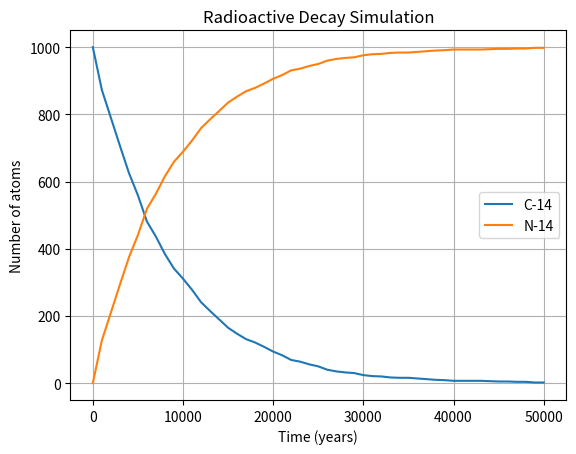
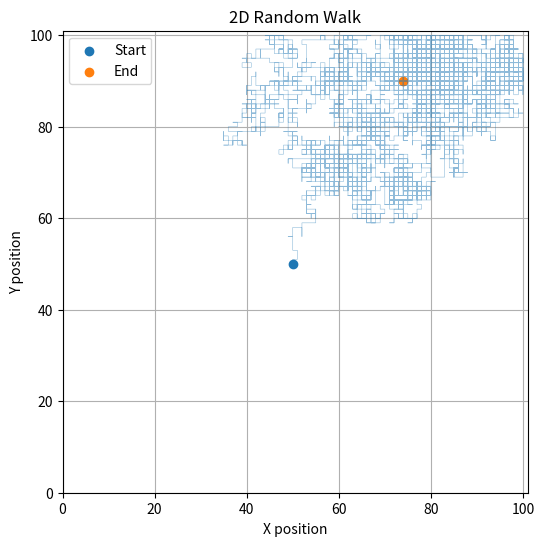

Write the Python code that produced these figures, in order.
#write your program for exercise 1 here

import numpy as np
import matplotlib.pyplot as plt

# Constants
half_life = 5730  # years
dt = 1000         # timestep (years)
total_time = 50000

# Initial counts
c14_count = 1000
n14_count = 0

# for plotting
times = np.arange(0, total_time + dt, dt)
c14_history = []
n14_history = []

# Probability of decay per timestep
p_decay = 1 - 2**(-dt / half_life)

# Simulation
for t in times:
    c14_history.append(c14_count)
    n14_history.append(n14_count)
    
    # Number of decays this step (binomial draw)
    decays = np.random.binomial(c14_count, p_decay)
    
    # Update counts
    c14_count -= decays
    n14_count += decays

# Plot results
plt.plot(times, c14_history, label="C-14")
plt.plot(times, n14_history, label="N-14")
plt.xlabel("Time (years)")
plt.ylabel("Number of atoms")
plt.title("Radioactive Decay Simulation")
plt.legend()
plt.grid()
plt.show()

# write your random walk code here

import numpy as np
import matplotlib.pyplot as plt

# Grid size (odd so there's a center)
L = 101
center = L // 2

# Number of steps
num_steps = 10000

# Starting position
x, y = center, center

# Store trajectory
x_positions = [x]
y_positions = [y]

# Possible moves: (dx, dy)
moves = [(0,1), (0,-1), (1,0), (-1,0)]

for _ in range(num_steps):
    while True:
        dx, dy = moves[np.random.randint(0, 4)]
        new_x = x + dx
        new_y = y + dy
        
        # Check bounds
        if 0 <= new_x < L and 0 <= new_y < L:
            x, y = new_x, new_y
            break  # valid move

    x_positions.append(x)
    y_positions.append(y)

# Plot trajectory
plt.figure(figsize=(6,6))
plt.plot(x_positions, y_positions, lw=0.4, alpha=0.5)

# Mark start and end
plt.scatter(x_positions[0], y_positions[0], label="Start")
plt.scatter(x_positions[-1], y_positions[-1], label="End")

plt.title("2D Random Walk")
plt.xlabel("X position")
plt.ylabel("Y position")
plt.legend()
plt.grid()

plt.xlim(0, L)
plt.ylim(0, L)

plt.show()

#write code for exercise 3 here
